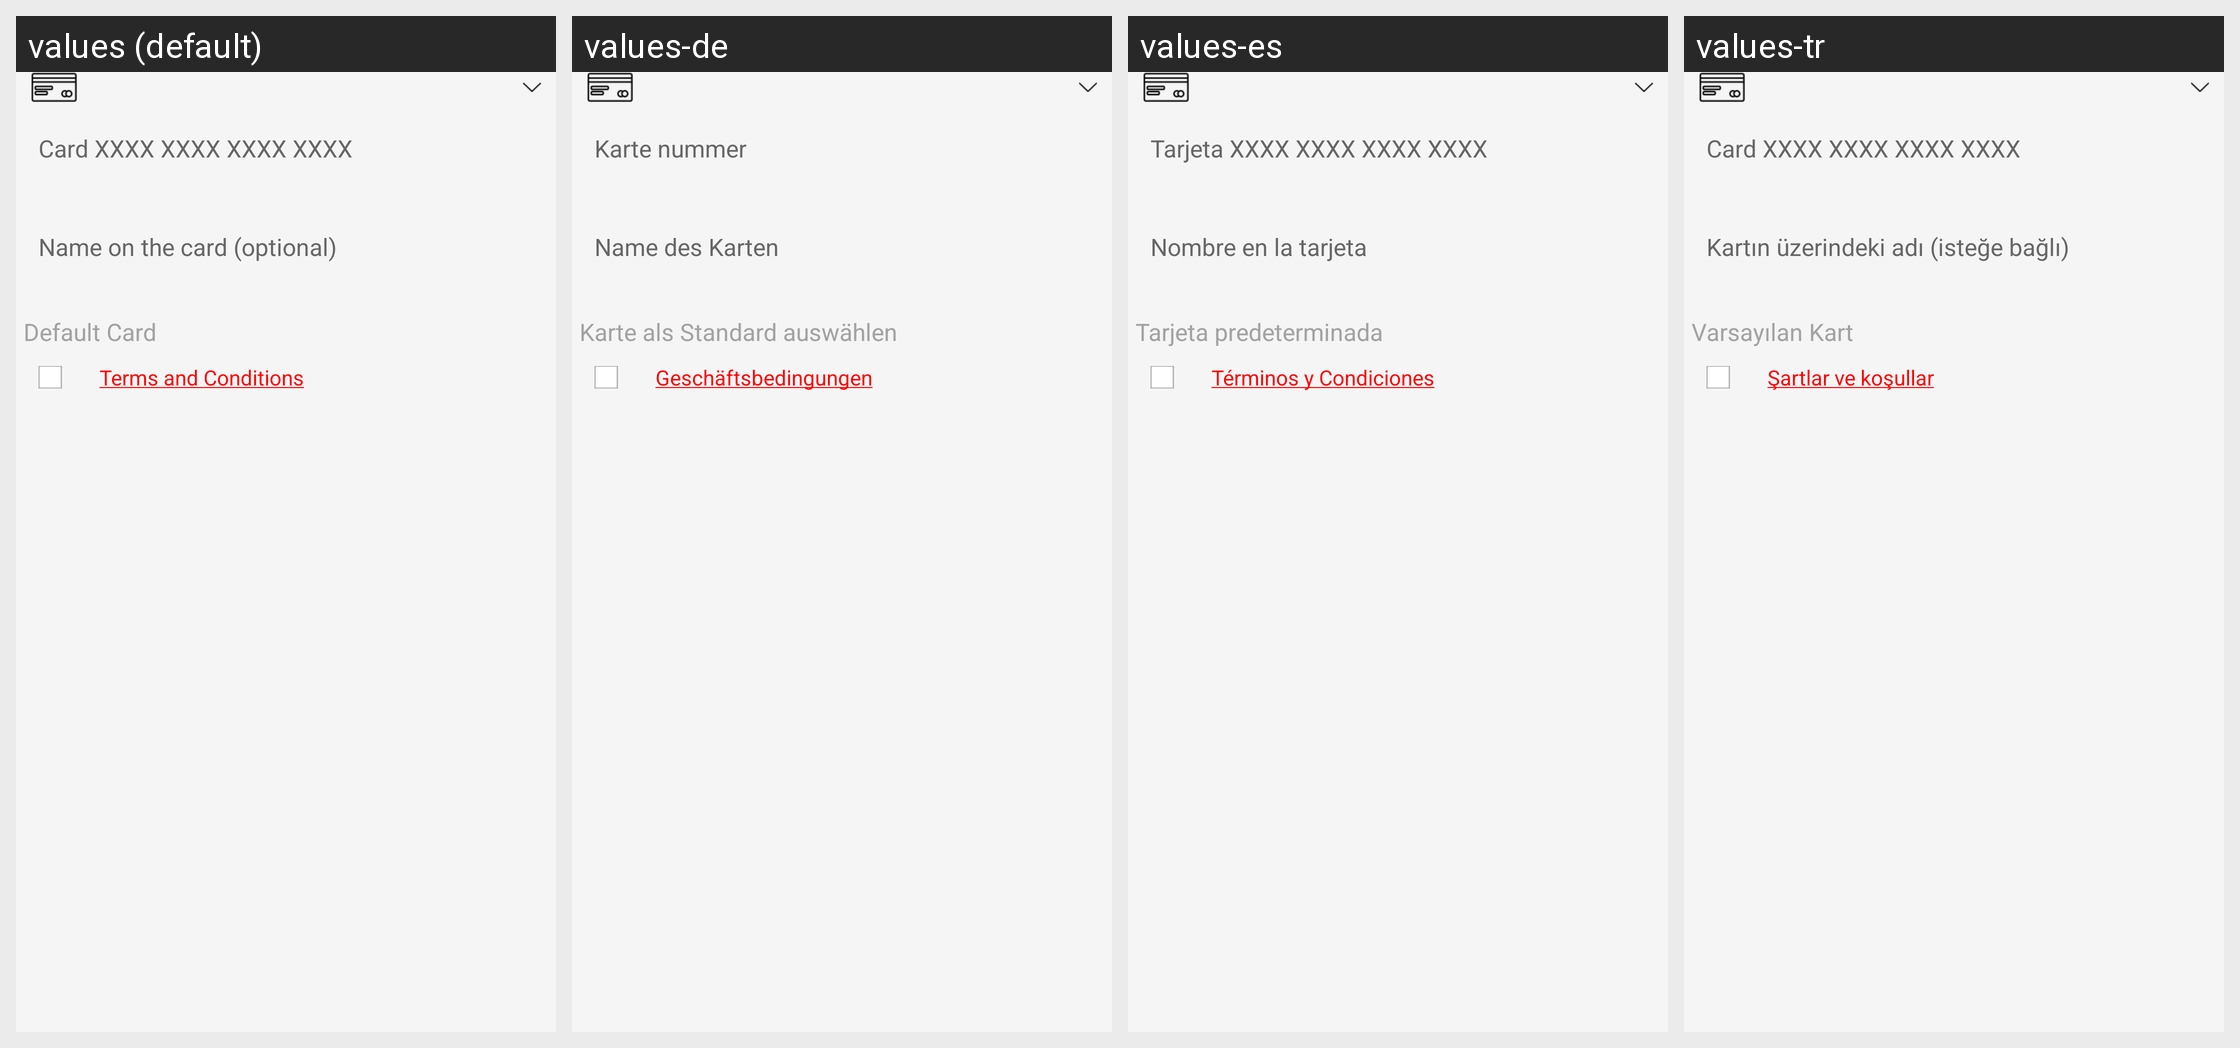

Translations of the strings shown on this Android screen, per locale in the grid:
Android screen res/layout/paymentoptionlay.xml rendered under 4 locales, left to right: values (default), values-de, values-es, values-tr. Device: Nexus 5 (rendered at 1080×1920; each locale shown at half size, 540×960, under a caption strip naming it); theme Mymaterialact.
Other locales in the repository, not shown: values-ar, values-fa, values-ru.
Strings drawn on this screen, with the default value and each locale's value (text and hints the layout hard-codes, and strings that could not be matched under every locale, appear in the picture but are not listed):

cardnumber
  values: Card XXXX XXXX XXXX XXXX
  values-de: Karte nummer
  values-es: Tarjeta XXXX XXXX XXXX XXXX
  values-tr: Card XXXX XXXX XXXX XXXX

reg_cardname
  values: Name on the card (optional)
  values-de: Name des Karten
  values-es: Nombre en la tarjeta
  values-tr: Kartın üzerindeki adı (isteğe bağlı)

defaultcard1
  values: Default Card
  values-de: Karte als Standard auswählen
  values-es: Tarjeta predeterminada
  values-tr: Varsayılan Kart

reg_terms
  values: Terms and Conditions
  values-de: Geschäftsbedingungen
  values-es: Términos y Condiciones
  values-tr: Şartlar ve koşullar
